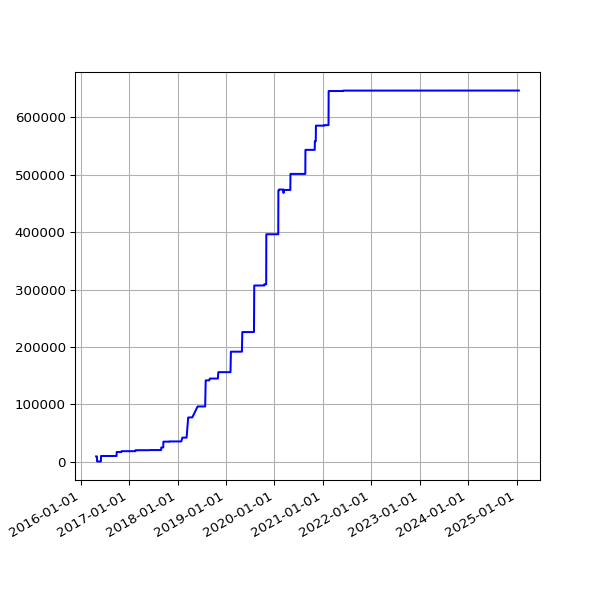

The table this chart was drawn from, first rows:
date, value
2016-04-27 02:54:22 +0100, 9518
2016-04-30 02:21:55 +0100, 9518
2016-05-01 02:23:43 +0100, 9518
2016-05-02 02:59:07 +0100, 9518
2016-05-03 02:59:17 +0100, 9518
2016-05-04 02:52:33 +0100, 756
2016-05-05 02:59:23 +0100, 756
2016-05-07 02:38:06 +0100, 756
2016-05-12 02:25:21 +0100, 756
2016-05-14 02:26:31 +0100, 756
2016-05-15 02:24:22 +0100, 756
2016-05-20 02:24:25 +0100, 756
2016-05-21 02:35:26 +0100, 756
2016-05-22 02:40:10 +0100, 756
2016-05-23 02:44:24 +0100, 756
2016-05-24 02:38:17 +0100, 756
2016-05-25 02:25:39 +0100, 756
2016-05-27 03:44:21 +0100, 756
2016-05-31 02:25:39 +0100, 756
2016-06-01 02:30:55 +0100, 756
2016-06-02 02:24:09 +0100, 756
2016-06-03 02:26:48 +0100, 10274
2016-06-04 02:34:11 +0100, 10274
2016-06-05 02:26:27 +0100, 10274
2016-06-08 02:31:20 +0100, 10274
2016-06-09 02:28:28 +0100, 10274
2016-06-10 02:36:42 +0100, 10274
2016-06-11 02:26:58 +0100, 10274
2016-06-12 02:22:27 +0100, 10274
2016-06-13 02:18:13 +0100, 10274
2016-06-14 02:19:27 +0100, 10274
2016-06-15 02:28:29 +0100, 10274
2016-06-16 02:25:53 +0100, 10274
2016-06-17 02:22:12 +0100, 10274
2016-06-18 02:21:26 +0100, 10274
2016-06-19 02:21:23 +0100, 10274
2016-06-20 02:26:06 +0100, 10274
2016-06-21 02:31:02 +0100, 10274
2016-06-22 02:21:58 +0100, 10274
2016-06-23 02:21:47 +0100, 10274
2016-06-24 02:35:07 +0100, 10274
2016-06-25 02:58:43 +0100, 10274
2016-06-26 02:29:30 +0100, 10274
2016-06-27 02:37:26 +0100, 10274
2016-06-28 02:46:05 +0100, 10274
2016-06-29 02:35:11 +0100, 10274
2016-06-30 02:25:08 +0100, 10274
2016-07-01 02:22:14 +0100, 10274
2016-07-02 02:27:18 +0100, 10274
2016-07-03 02:21:16 +0100, 10274
2016-07-04 02:31:56 +0100, 10274
2016-07-05 02:23:39 +0100, 10274
2016-07-06 02:42:54 +0100, 10274
2016-07-07 02:23:52 +0100, 10274
2016-07-08 02:32:38 +0100, 10274
2016-07-09 02:23:55 +0100, 10274
2016-07-10 02:22:14 +0100, 10274
2016-07-11 02:22:40 +0100, 10274
2016-07-12 02:24:02 +0100, 10274
2016-07-13 02:36:30 +0100, 10274
... 2,260 more rows
